3-way image classification set "LAMIACEAE-DATASET" from GitHub (jow9wachirawit/LamiaceaeClassify); label vocabulary: hairy basil, sweet basil, thai basil.

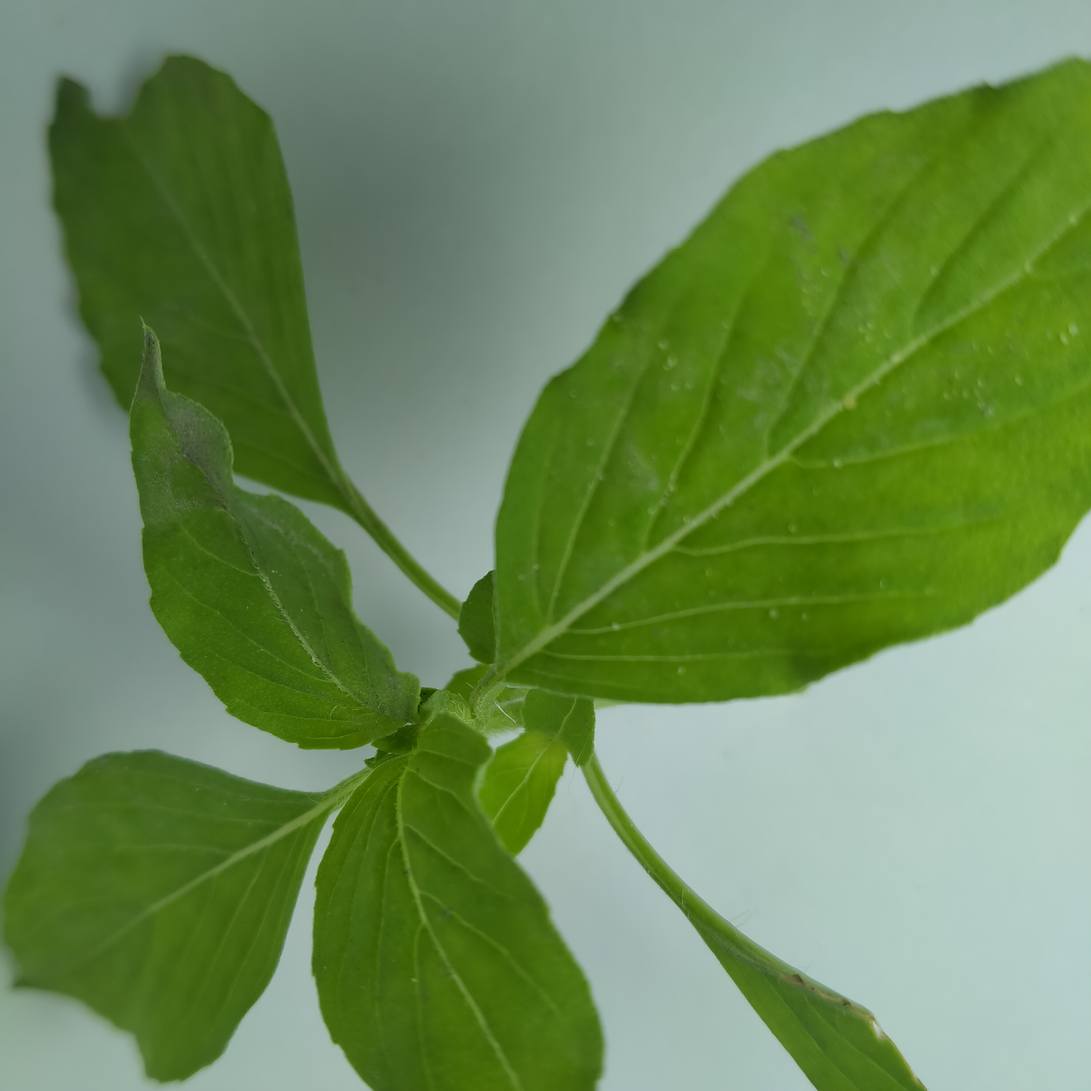
Label: hairy basil

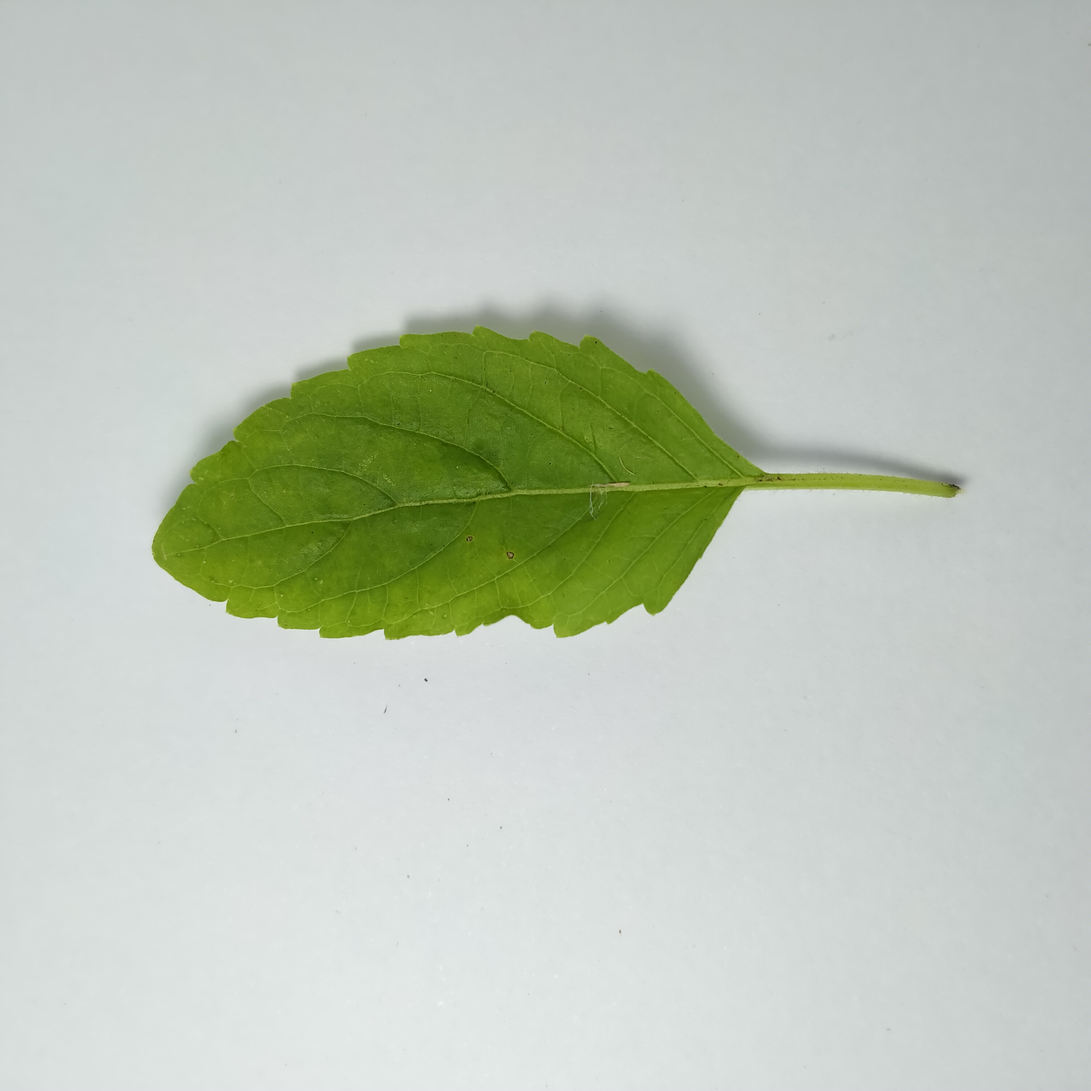
Label: sweet basil

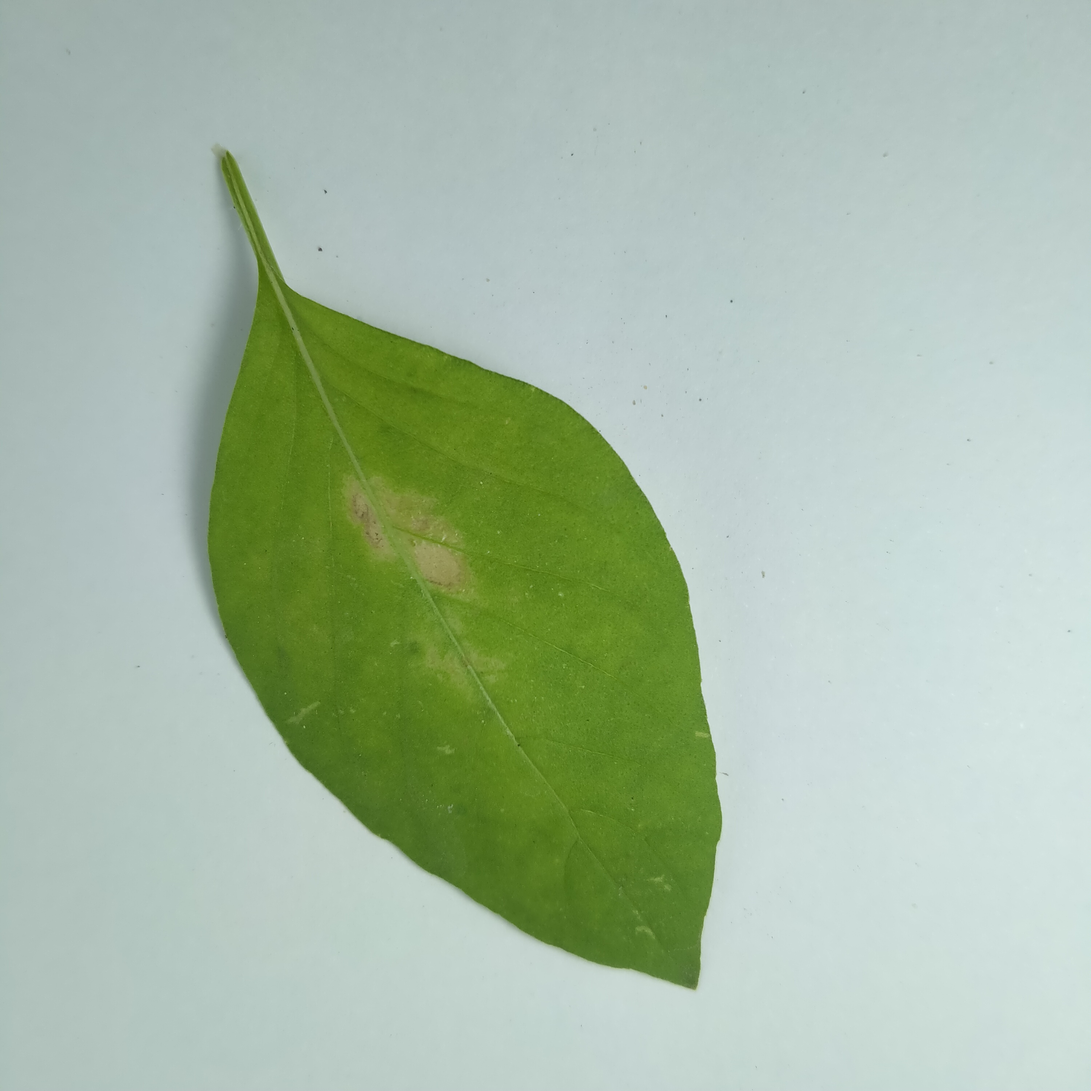
Label: hairy basil

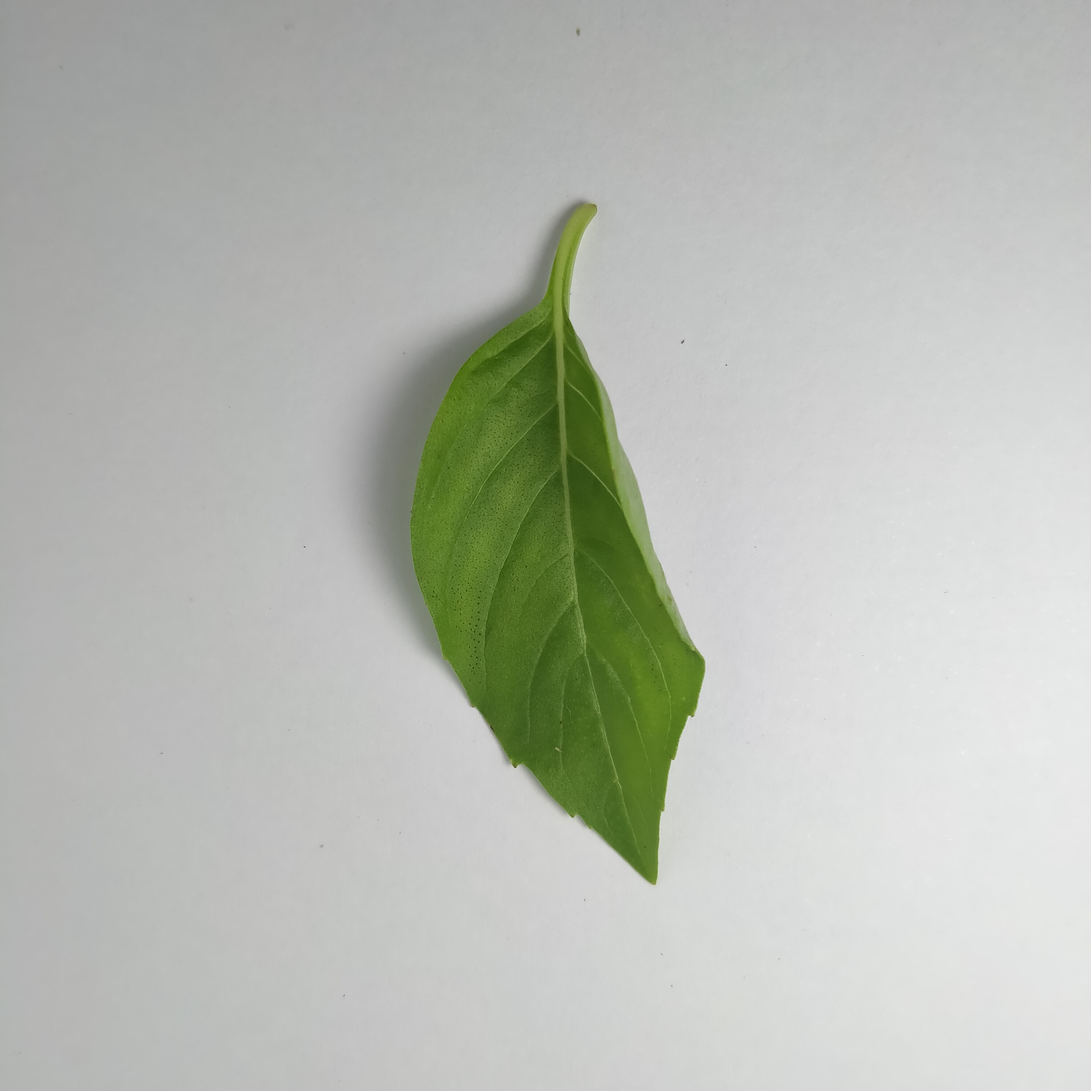
Label: thai basil

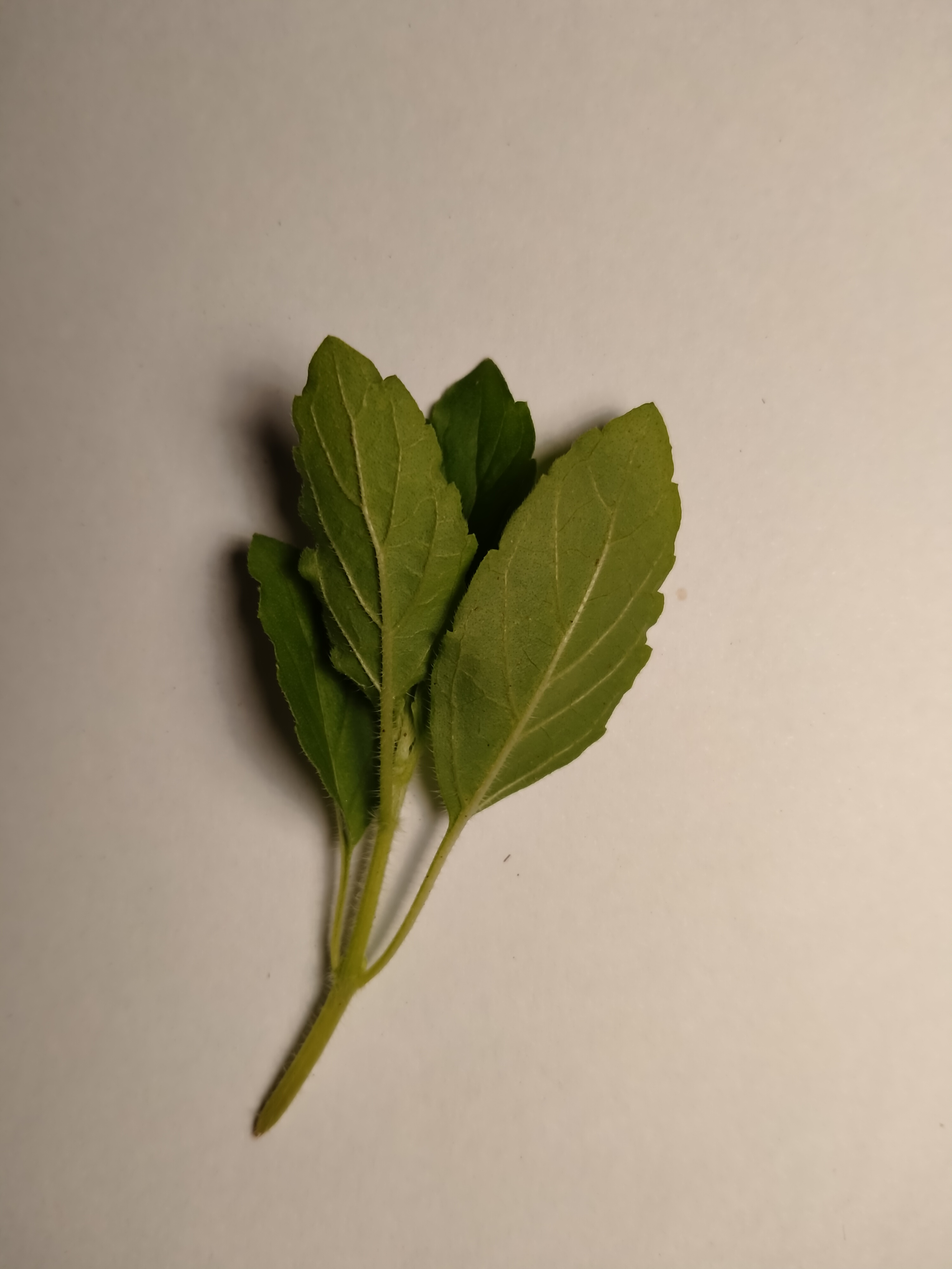
Label: sweet basil

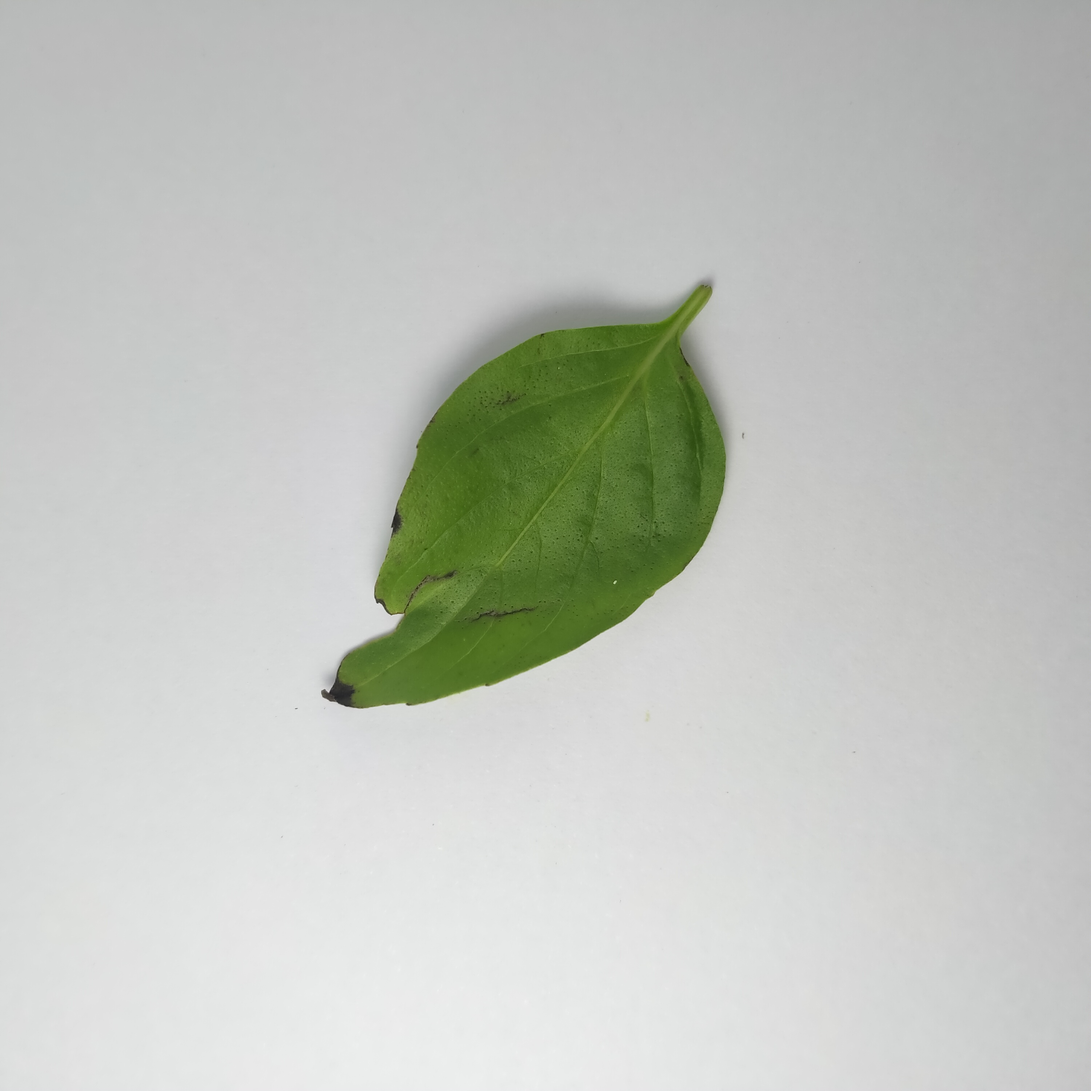
Label: thai basil
